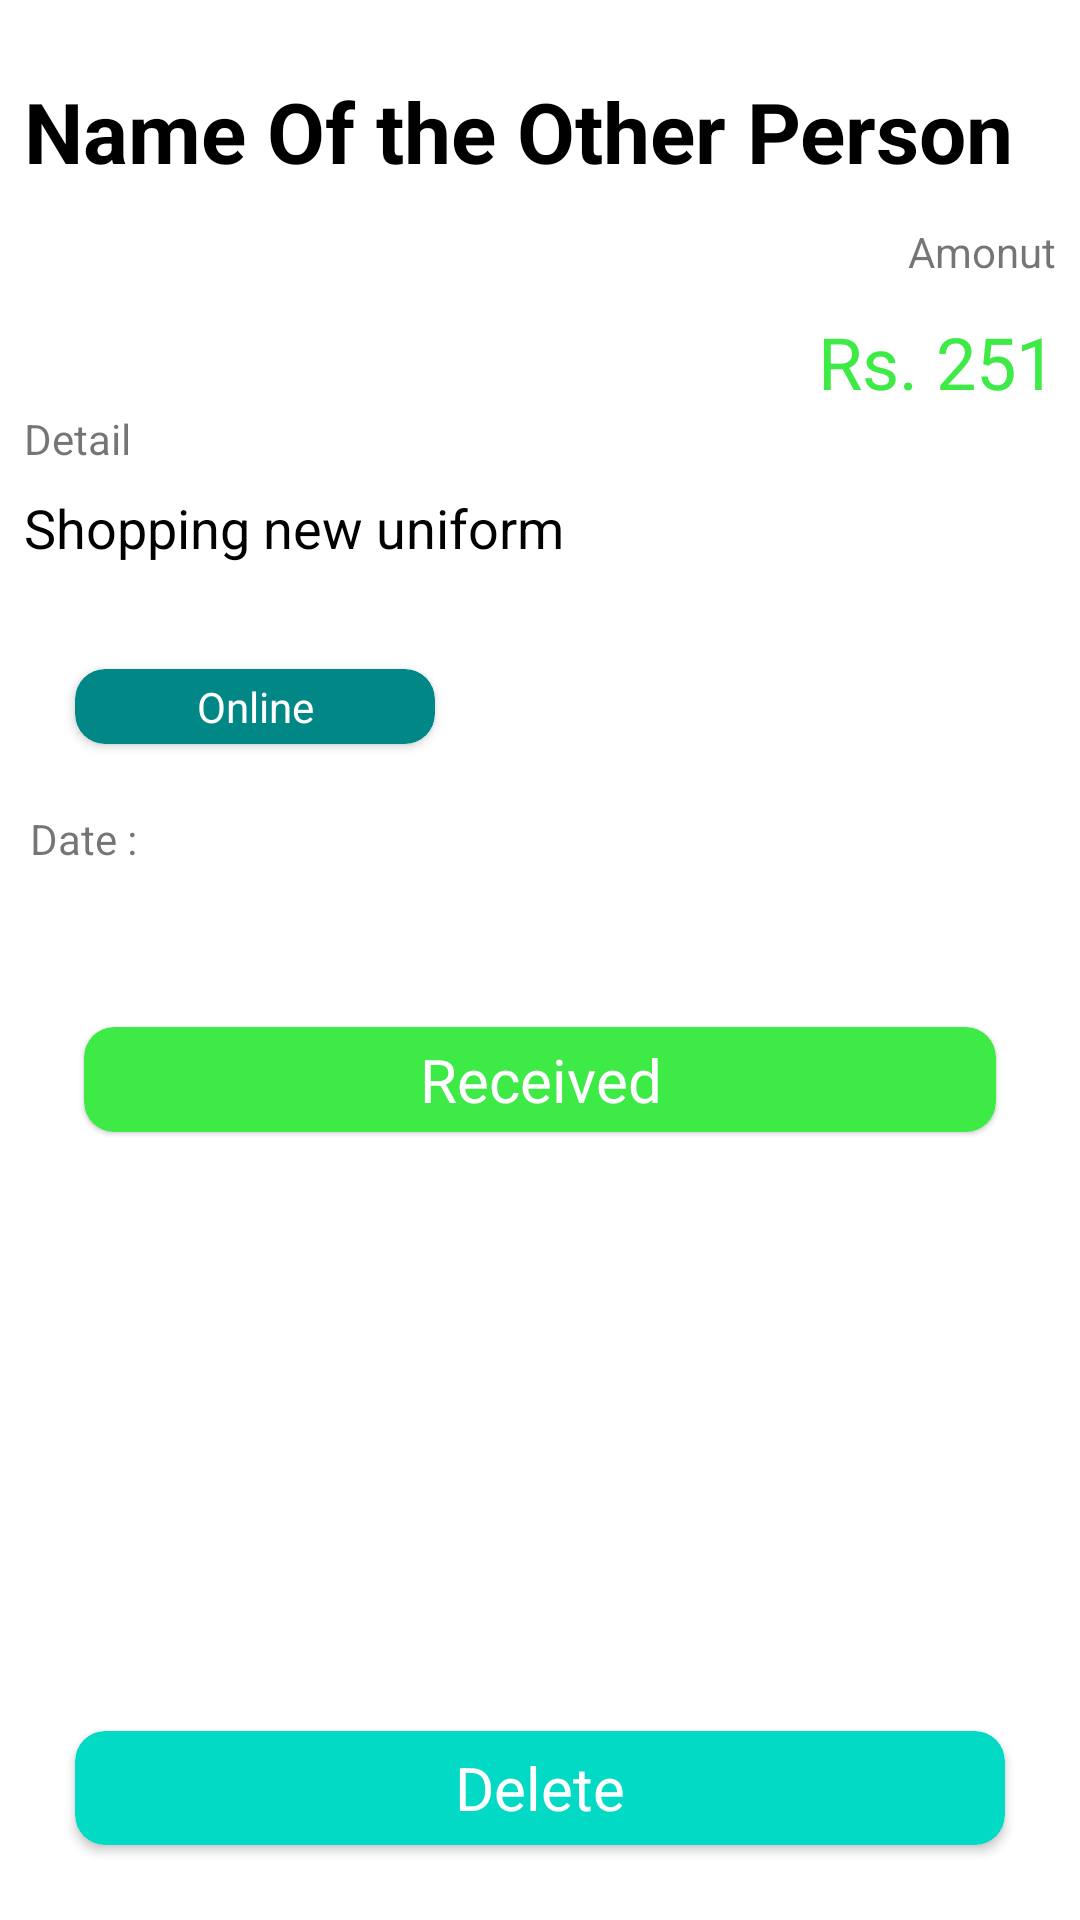

Android layout source for this screen:
<!-- AndroidManifest.xml: application theme Theme.KharchBook -->
<!-- res/layout/fragment_spend_data_details.xml -->
<?xml version="1.0" encoding="utf-8"?>
<RelativeLayout xmlns:android="http://schemas.android.com/apk/res/android"
    xmlns:tools="http://schemas.android.com/tools"
    android:layout_width="match_parent"
    android:layout_height="match_parent"
    xmlns:app="http://schemas.android.com/apk/res-auto"
    tools:context=".SpendDataDetailsFragment">


    <TextView
        android:id="@+id/name"
        android:layout_width="wrap_content"
        android:layout_height="wrap_content"
        android:layout_marginTop="25dp"
        android:layout_marginLeft="8dp"
        android:textColor="@color/black"
        android:textSize="28dp"
        android:text="Name Of the Other Person"
        android:textStyle="bold"/>

    <TextView
        android:id="@+id/money_text"
        android:layout_width="wrap_content"
        android:layout_height="wrap_content"
        android:layout_alignParentRight="true"
        android:layout_below="@+id/name"
        android:layout_marginRight="8dp"
        android:layout_marginTop="12dp"
        android:layout_marginBottom="8dp"
        android:text="Amonut"/>

    <TextView
        android:id="@+id/money"
        android:layout_width="wrap_content"
        android:layout_height="wrap_content"
        android:layout_below="@id/money_text"
        android:layout_marginTop="3dp"
        android:layout_marginRight="8dp"
        android:textSize="24dp"
        android:textColor="@color/green"
        android:layout_alignParentRight="true"
        android:text="Rs. 251"/>

    <TextView
        android:id="@+id/detail"
        android:layout_width="wrap_content"
        android:layout_height="wrap_content"
        android:layout_below="@id/money"
        android:text="Detail"
        android:layout_marginLeft="8dp"/>

    <TextView
        android:id="@+id/message"
        android:layout_width="match_parent"
        android:layout_height="wrap_content"
        android:layout_margin="8dp"
        android:textSize="18dp"
        android:textColor="@color/black"
        android:text="Shopping new uniform"
        android:layout_below="@+id/detail"/>

    <LinearLayout
        android:id="@+id/linearLayout"
        android:layout_width="match_parent"
        android:layout_height="wrap_content"
        android:layout_marginTop="25dp"
        android:orientation="horizontal"
        android:layout_below="@id/message">

        <RelativeLayout
            android:layout_width="match_parent"
            android:layout_height="match_parent">

            <androidx.cardview.widget.CardView
                android:id="@+id/online_card"
                android:layout_width="120dp"
                android:layout_height="25dp"
                android:layout_alignParentLeft="true"
                android:layout_marginLeft="25dp"
                android:layout_marginTop="2dp"
                android:layout_marginBottom="2dp"
                app:cardBackgroundColor="@color/teal_700"
                app:cardCornerRadius="10dp">

                <RelativeLayout
                    android:layout_width="match_parent"
                    android:layout_height="match_parent">

                    <TextView
                        android:id="@+id/modee"
                        android:layout_width="match_parent"
                        android:layout_height="wrap_content"
                        android:layout_centerVertical="true"
                        android:text="Online"
                        android:textAlignment="center"
                        android:textColor="@color/white" />

                </RelativeLayout>

            </androidx.cardview.widget.CardView>

            <TextView
                android:id="@+id/date_text"
                android:layout_width="wrap_content"
                android:layout_height="wrap_content"
                android:layout_below="@+id/online_card"
                android:layout_marginLeft="10dp"
                android:layout_marginTop="20dp"
                android:text="Date : "/>

            <TextView
                android:id="@+id/date"
                android:layout_width="wrap_content"
                android:layout_height="wrap_content"
                android:layout_below="@id/online_card"
                android:layout_toRightOf="@id/date_text"
                android:layout_marginTop="18dp"
                android:layout_marginLeft="2dp"
                android:textColor="@color/black"
                android:textSize="18dp"/>



        </RelativeLayout>


    </LinearLayout>


    <com.google.android.material.card.MaterialCardView
        android:id="@+id/stat"
        android:layout_width="match_parent"
        android:layout_height="35dp"
        app:cardBackgroundColor="@color/green"
        android:layout_marginLeft="28dp"
        android:layout_marginRight="28dp"
        app:cardCornerRadius="10dp"
        android:layout_below="@+id/linearLayout"
        android:layout_marginTop="50dp">

        <RelativeLayout
            android:layout_width="match_parent"
            android:layout_height="match_parent">

            <TextView
                android:id="@+id/modeex"
                android:layout_width="match_parent"
                android:layout_height="wrap_content"
                android:textAlignment="center"
                android:textSize="20dp"
                android:text="Received"
                android:textColor="@color/white"
                android:layout_centerVertical="true" />

        </RelativeLayout>

    </com.google.android.material.card.MaterialCardView>

    <androidx.cardview.widget.CardView
        android:id="@+id/delete"
        android:layout_width="match_parent"
        app:cardCornerRadius="10dp"
        android:layout_height="38dp"
        android:foreground="?android:attr/selectableItemBackground"
        android:clickable="true"
        android:layout_alignParentBottom="true"
        app:cardBackgroundColor="@color/teal_200"
        android:layout_alignParentRight="true"
        android:layout_margin="25dp">


        <RelativeLayout
            android:layout_width="match_parent"
            android:layout_height="match_parent">

            <TextView
                android:layout_width="match_parent"
                android:layout_height="wrap_content"
                android:textAlignment="center"
                android:textSize="20dp"
                android:text="Delete"
                android:textColor="@color/white"
                android:layout_centerVertical="true"/>

        </RelativeLayout>

    </androidx.cardview.widget.CardView>


</RelativeLayout>
<!-- resources referenced by this layout -->
<resources>
  <color name="black">#FF000000</color>
  <color name="green">#3EEA46</color>
  <color name="teal_200">#FF03DAC5</color>
  <color name="teal_700">#FF018786</color>
  <color name="white">#FFFFFFFF</color>
  <style name="Theme.KharchBook" parent="Theme.MaterialComponents.DayNight.DarkActionBar">
          
          <item name="colorPrimary">@color/purple_500</item>
          <item name="colorPrimaryVariant">@color/purple_700</item>
          <item name="colorOnPrimary">@color/white</item>
          
          <item name="colorSecondary">@color/teal_200</item>
          <item name="colorSecondaryVariant">@color/teal_700</item>
          <item name="colorOnSecondary">@color/black</item>
          
          <item name="android:statusBarColor" tools:targetApi="l">?attr/colorPrimaryVariant</item>
          
      </style>
  <color name="purple_500">#FF6200EE</color>
  <color name="purple_700">#FF3700B3</color>
</resources>
